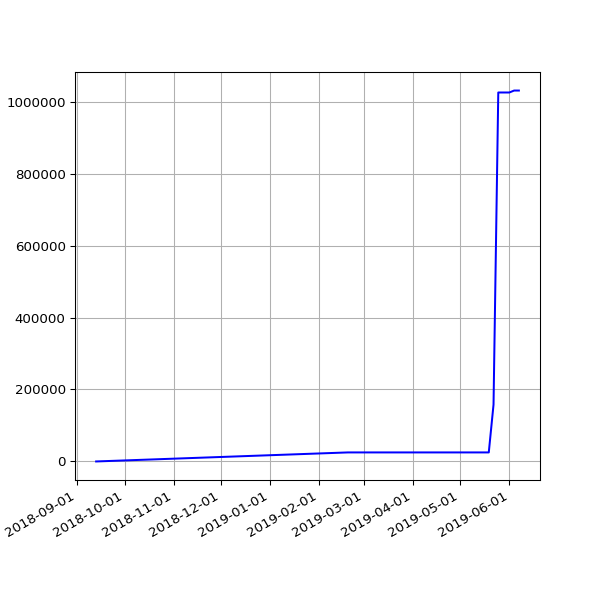

The table this chart was drawn from, first rows:
date, value
2018-09-13 05:45:39 +0100, 0
2019-02-19 07:05:30 +0000, 25089
2019-02-22 06:55:53 +0000, 25089
2019-02-25 06:38:05 +0000, 25089
2019-03-01 06:43:32 +0000, 25089
2019-03-04 07:01:27 +0000, 25089
2019-03-07 07:15:07 +0000, 25089
2019-03-10 06:41:23 +0000, 25089
2019-03-13 06:35:04 +0000, 25089
2019-03-16 06:34:51 +0000, 25089
2019-03-19 06:42:23 +0000, 25089
2019-03-22 06:58:13 +0000, 25089
2019-03-25 06:50:58 +0000, 25089
2019-03-28 07:47:59 +0000, 25089
2019-04-01 07:40:45 +0100, 25089
2019-04-04 06:42:25 +0100, 25089
2019-04-07 06:51:48 +0100, 25089
2019-04-10 06:56:15 +0100, 25089
2019-04-16 11:24:05 +0100, 25089
2019-04-19 07:16:50 +0100, 25089
2019-04-22 07:00:26 +0100, 25089
2019-05-01 07:20:31 +0100, 25089
2019-05-04 07:15:27 +0100, 25089
2019-05-07 07:29:37 +0100, 25089
2019-05-10 07:10:29 +0100, 25089
2019-05-13 07:01:24 +0100, 25089
2019-05-16 07:14:22 +0100, 25089
2019-05-19 06:46:07 +0100, 25089
2019-05-22 07:06:31 +0100, 158045
2019-05-25 07:04:15 +0100, 1025402
2019-06-01 06:56:39 +0100, 1025402
2019-06-04 06:58:16 +0100, 1030821
2019-06-07 07:01:51 +0100, 1030821
